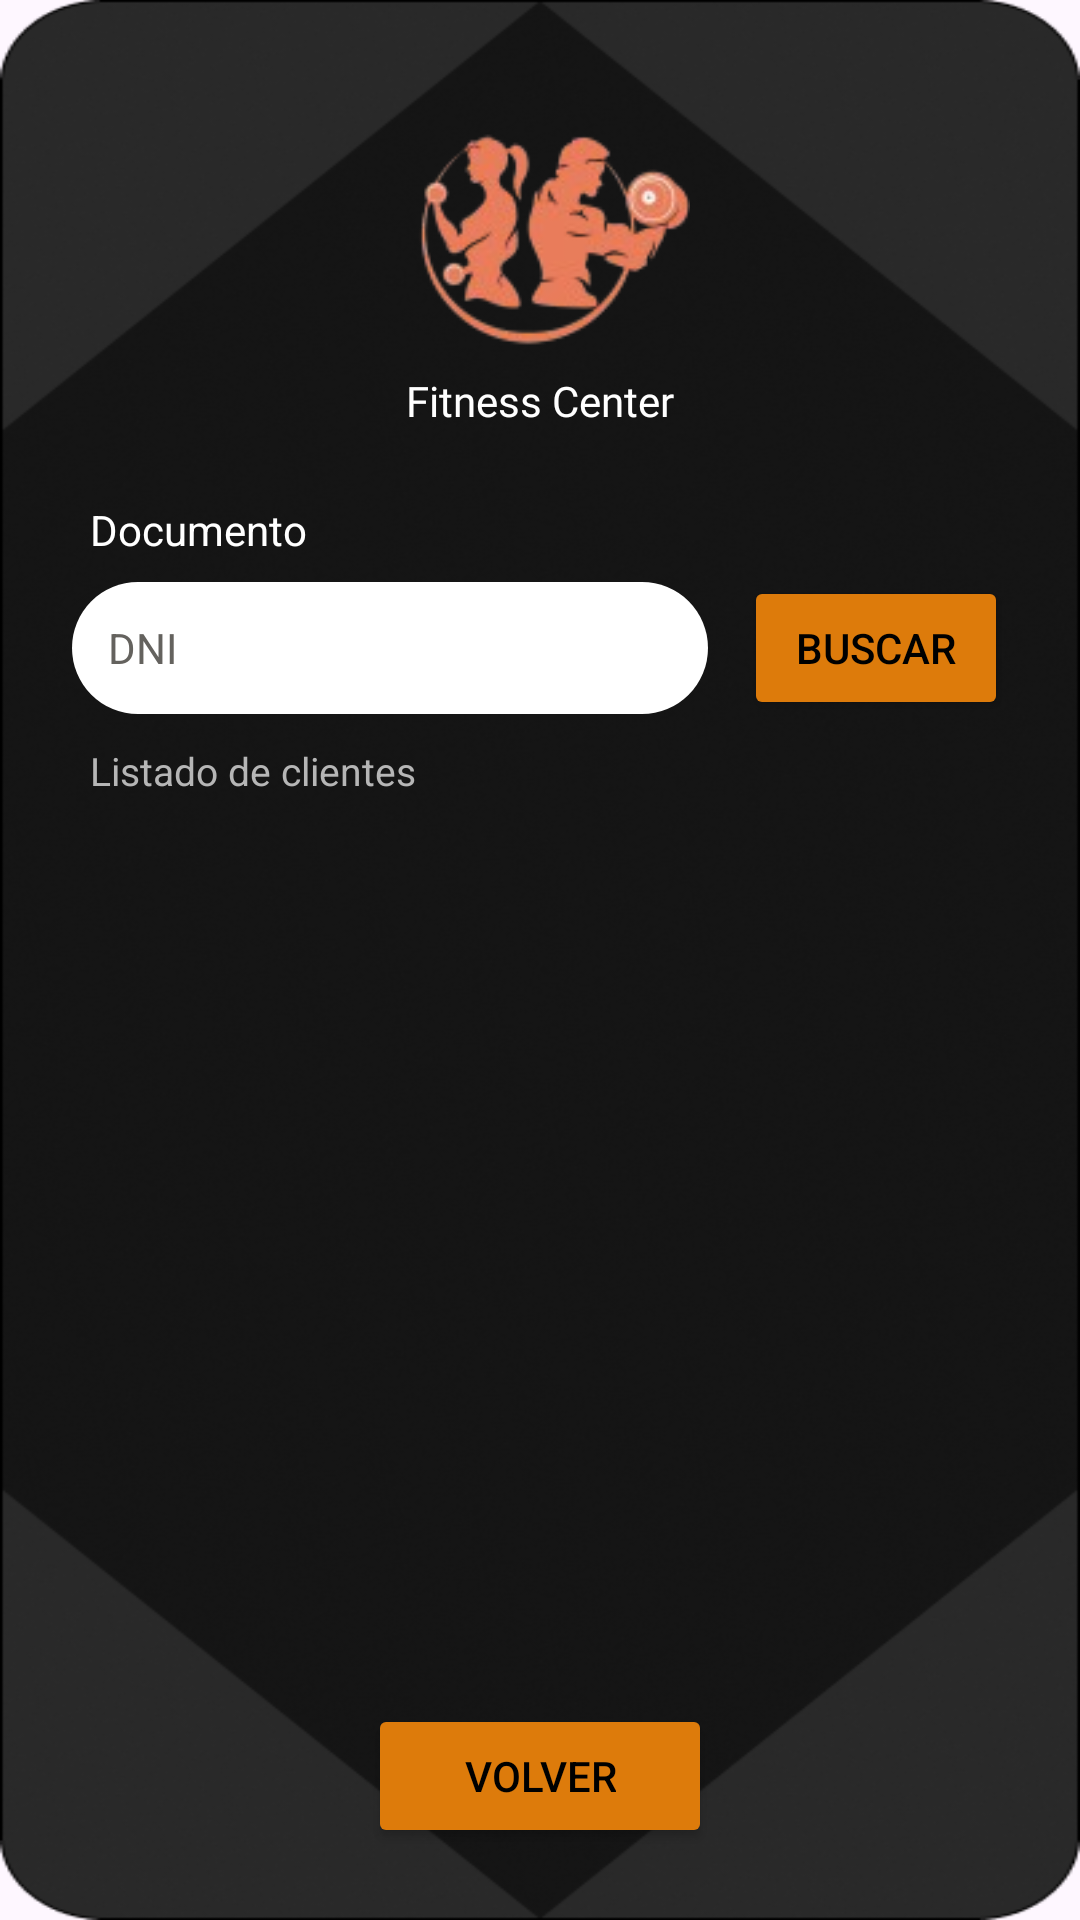

Android layout source for this screen:
<!-- AndroidManifest.xml: application theme Theme.ClubDeportivo_Equipo1 -->
<!-- res/layout/activity_listado_clientes.xml -->
<?xml version="1.0" encoding="utf-8"?>
<androidx.constraintlayout.widget.ConstraintLayout xmlns:android="http://schemas.android.com/apk/res/android"
    xmlns:app="http://schemas.android.com/apk/res-auto"
    xmlns:tools="http://schemas.android.com/tools"
    android:id="@+id/main"
    android:layout_width="match_parent"
    android:layout_height="match_parent"
    android:background="@drawable/fondo_app"
    tools:context=".ListadoClientesActivity">

    <LinearLayout
        android:id="@+id/listadoClientes"
        android:layout_width="match_parent"
        android:layout_height="match_parent"
        android:padding="24dp"
        android:orientation="vertical"
        android:gravity="center_horizontal">

        <ImageView
            android:layout_width="100dp"
            android:layout_height="100dp"
            android:src="@drawable/logo_fitness"/>

        <TextView
            android:layout_width="match_parent"
            android:layout_height="wrap_content"
            android:text="Fitness Center"
            android:textSize="14sp"
            android:gravity="center"
            android:textColor="@color/white"
            android:fontFamily="@font/letra_marca"
            android:layout_marginBottom="24dp"/>

        
        <TextView
            android:layout_width="match_parent"
            android:layout_height="wrap_content"
            android:text="Documento"
            android:textColor="@color/white"
            android:textSize="14sp"
            android:layout_marginStart="4dp"
            android:layout_marginBottom="6dp"/>

        <LinearLayout
            android:layout_width="match_parent"
            android:layout_height="wrap_content"
            android:gravity="center_vertical"
            android:orientation="horizontal"
            android:layout_marginBottom="8dp">

            <EditText
                android:id="@+id/etBuscarDni"
                android:layout_width="0dp"
                android:layout_height="44dp"
                android:layout_weight="1"
                android:background="@drawable/contenedor_login"
                android:hint="DNI"
                android:imeOptions="actionSearch"
                android:inputType="number"
                android:maxLength="8"
                android:paddingHorizontal="12dp"
                android:textColor="@color/black"
                android:textColorHint="@color/texto_home"
                android:textSize="14sp"/>

            <Button
                android:id="@+id/btnBuscar"
                android:layout_width="wrap_content"
                android:layout_height="wrap_content"
                android:layout_marginStart="12dp"
                android:text="Buscar"
                android:backgroundTint="@color/botones"
                android:textColor="@color/black"
                app:cornerRadius="8dp"/>
        </LinearLayout>

        <TextView
            android:id="@+id/tvMensaje"
            android:text="Listado de clientes"
            android:layout_width="match_parent"
            android:layout_height="wrap_content"
            android:textColor="@color/campos_login"
            android:textSize="13sp"
            android:layout_marginStart="4dp"
            android:layout_marginBottom="10dp"/>

        <androidx.recyclerview.widget.RecyclerView
            android:id="@+id/rvClientes"
            android:layout_width="match_parent"
            android:layout_height="0dp"
            android:layout_weight="1"
            android:layout_marginBottom="12dp"/>

        <Button
            android:id="@+id/btnVolver"
            android:layout_width="wrap_content"
            android:layout_height="wrap_content"
            android:paddingHorizontal="32dp"
            android:text="Volver"
            android:backgroundTint="@color/botones"
            android:textColor="@color/black"
            app:cornerRadius="8dp"/>
    </LinearLayout>

</androidx.constraintlayout.widget.ConstraintLayout>
<!-- resources referenced by this layout -->
<resources>
  <color name="black">#FF000000</color>
  <color name="botones">#DD7B0B</color>
  <color name="campos_login">#B6B6B6</color>
  <color name="texto_home">#64625E</color>
  <color name="white">#FFFFFFFF</color>
  <!-- drawable contenedor_login (drawable) -->
  <?xml version="1.0" encoding="utf-8"?>
  <shape xmlns:android="http://schemas.android.com/apk/res/android"
      android:shape="rectangle">
      <solid android:color="@android:color/white" />
      <corners
          android:topLeftRadius="32dp"
          android:topRightRadius="32dp"
          android:bottomLeftRadius="32dp"
          android:bottomRightRadius="32dp" />
  </shape>
  <!-- drawable fondo_app: png bitmap (drawable, 104911 bytes) -->
  <!-- drawable logo_fitness: png bitmap (drawable, 13747 bytes) -->
  <style name="Theme.ClubDeportivo_Equipo1" parent="Base.Theme.ClubDeportivo_Equipo1" />
  <style name="Base.Theme.ClubDeportivo_Equipo1" parent="Theme.Material3.DayNight.NoActionBar">
          
          
      </style>
</resources>
